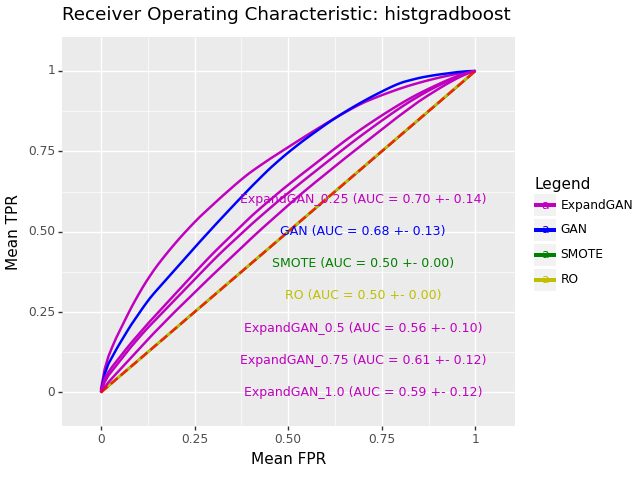

The data file committed next to this chart (first rows):
, impute_method, mean_roc_auc, mean_accuracy, sd_roc_auc, hyp, n_expand
0, ExpandGAN, 0.701, 0.6981, 0.1441, HistGradientBoostingClassifier(min_sampl…, 0.25
0, GAN, 0.6753, 0.6704, 0.1279, HistGradientBoostingClassifier(min_sampl…, 
0, SMOTE, 0.5, 0.492, 0.0, HistGradientBoostingClassifier(min_sampl…, 
0, RO, 0.5005, 0.4925, 0.001929, HistGradientBoostingClassifier(learning_…, 
0, ExpandGAN, 0.5582, 0.5512, 0.09541, HistGradientBoostingClassifier(learning_…, 0.5
0, ExpandGAN, 0.6053, 0.5994, 0.1223, HistGradientBoostingClassifier(learning_…, 0.75
0, ExpandGAN, 0.5886, 0.5826, 0.1197, HistGradientBoostingClassifier(learning_…, 1.0
